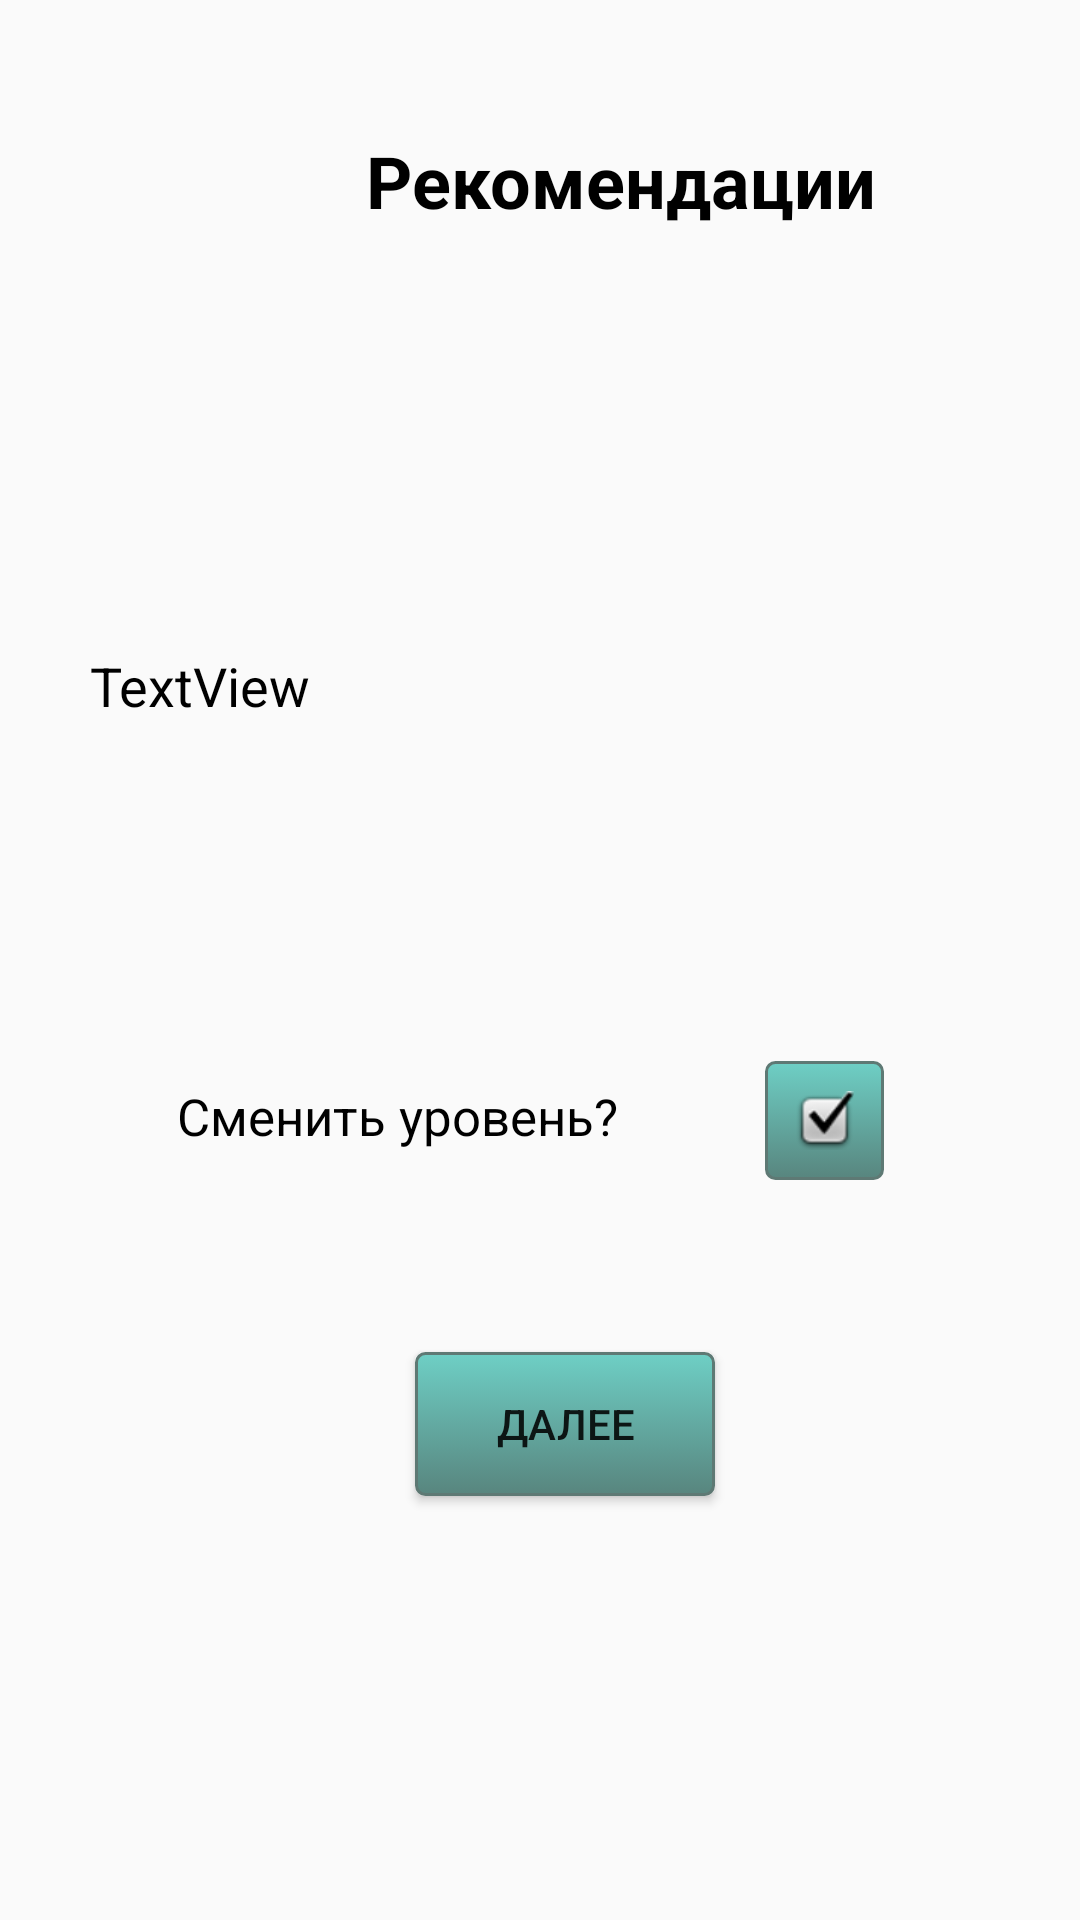

The Android layout XML behind this screen, and the referenced resources:
<!-- AndroidManifest.xml: application theme Theme.MyApplication1.NoActionBar -->
<!-- res/layout/recommend.xml -->
<?xml version="1.0" encoding="utf-8"?>
<android.support.constraint.ConstraintLayout xmlns:android="http://schemas.android.com/apk/res/android"
    xmlns:app="http://schemas.android.com/apk/res-auto"
    xmlns:tools="http://schemas.android.com/tools"
    android:layout_width="match_parent"
    android:layout_height="match_parent"
    tools:context=".Recommend">

    <TextView
        android:id="@+id/textView18"
        android:layout_width="wrap_content"
        android:layout_height="wrap_content"
        android:layout_marginStart="122dp"
        android:layout_marginTop="44dp"
        android:text="Рекомендации"
        android:textColor="#000000"
        android:textSize="24sp"
        android:textStyle="bold"
        app:layout_constraintStart_toStartOf="parent"
        app:layout_constraintTop_toTopOf="parent" />

    <Button
        android:id="@+id/button25"
        android:layout_width="100dp"
        android:layout_height="wrap_content"
        android:layout_marginStart="63dp"
        android:layout_marginTop="210dp"
        android:layout_marginEnd="42dp"
        android:text="Далее"
        android:background="@drawable/circle_button"
        android:padding="10dp"
        app:layout_constraintEnd_toEndOf="parent"
        app:layout_constraintHorizontal_bias="0.485"
        app:layout_constraintStart_toStartOf="parent"
        app:layout_constraintTop_toBottomOf="@+id/textView21" />

    <TextView
        android:id="@+id/textView21"
        android:layout_width="300dp"
        android:layout_height="wrap_content"
        android:layout_marginStart="30dp"
        android:layout_marginTop="140dp"
        android:text="TextView"
        android:textColor="#000000"
        android:textSize="18sp"
        app:layout_constraintStart_toStartOf="parent"
        app:layout_constraintTop_toBottomOf="@+id/textView18" />

    <ImageButton
        android:id="@+id/imageButton6"
        android:layout_width="wrap_content"
        android:layout_height="wrap_content"
        android:layout_marginStart="49dp"
        android:layout_marginTop="113dp"
        android:background="@drawable/circle_button"
        android:padding="10dp"
        android:src="@android:drawable/checkbox_on_background"
        app:layout_constraintStart_toEndOf="@+id/textView24"
        app:layout_constraintTop_toBottomOf="@+id/textView21" />

    <TextView
        android:id="@+id/textView24"
        android:layout_width="wrap_content"
        android:layout_height="wrap_content"
        android:layout_marginStart="59dp"
        android:layout_marginTop="120dp"
        android:text="Сменить уровень?"
        android:textColor="#000000"
        android:textSize="17sp"
        app:layout_constraintStart_toStartOf="parent"
        app:layout_constraintTop_toBottomOf="@+id/textView21" />
</android.support.constraint.ConstraintLayout>
<!-- resources referenced by this layout -->
<resources>
  <!-- drawable circle_button (drawable) -->
  <?xml version="1.0" encoding="utf-8"?>
  <selector xmlns:android="http://schemas.android.com/apk/res/android" >
      <item android:state_pressed="true" >
          <shape android:shape="rectangle"  >
              <corners android:radius="3dip" />
              <stroke android:width="1dip" android:color="#5e7974" />
              <gradient android:angle="-90" android:startColor="#345953" android:endColor="#689a92"  />
          </shape>
      </item>
      <item android:state_focused="true">
          <shape android:shape="rectangle"  >
              <corners android:radius="3dip" />
              <stroke android:width="1dip" android:color="#5e7974" />
              <solid android:color="#58857e"/>
          </shape>
      </item>
      <item >
          <shape android:shape="rectangle"  >
              <corners android:radius="3dip" />
              <stroke android:width="1dip" android:color="#5e7974" />
              <gradient android:angle="-90" android:startColor="#6ecfc5" android:endColor="#58857e" />
          </shape>
      </item>
  </selector>
  <style name="Theme.MyApplication1.NoActionBar">
          <item name="windowActionBar">false</item>
          <item name="windowNoTitle">true</item>
      </style>
</resources>
